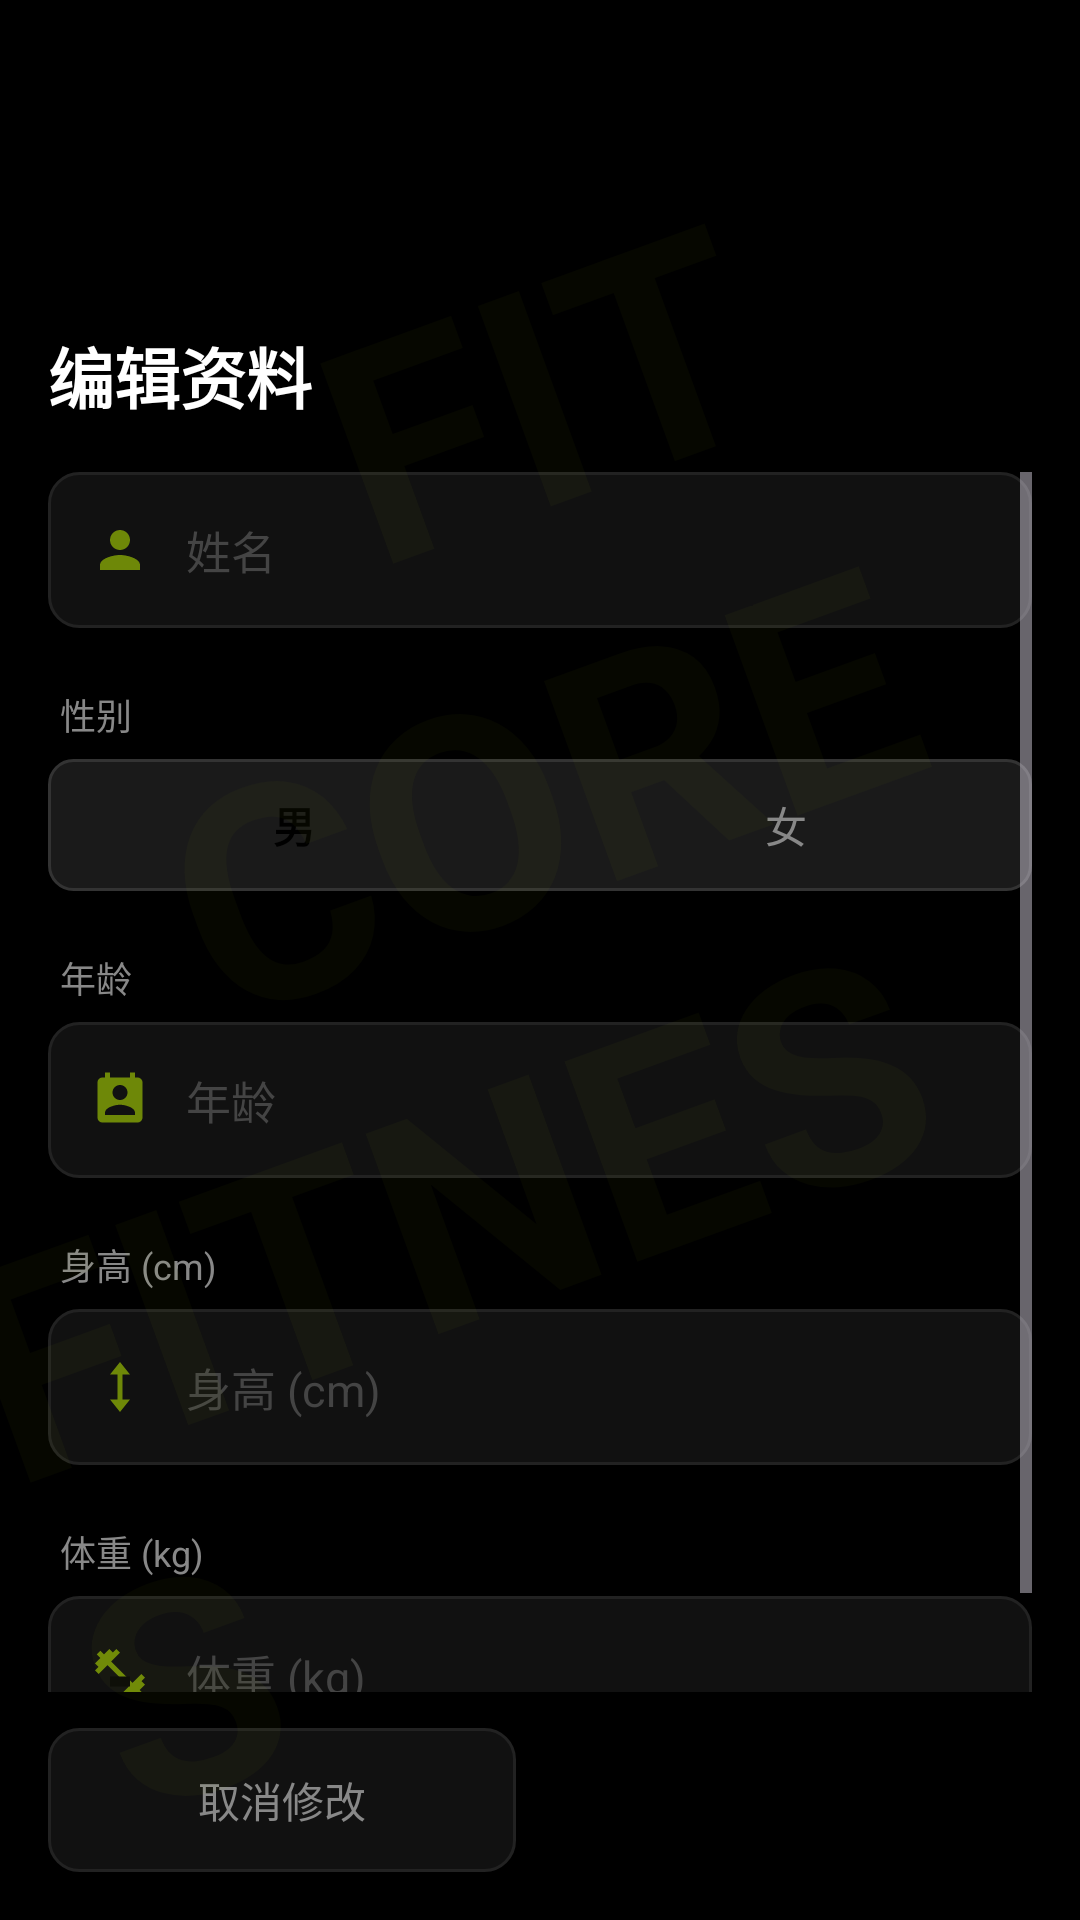

The Android layout XML behind this screen, and the referenced resources:
<!-- AndroidManifest.xml: application theme Theme.FitCore -->
<!-- res/layout/activity_edit_profile.xml -->
<?xml version="1.0" encoding="utf-8"?>
<FrameLayout xmlns:android="http://schemas.android.com/apk/res/android"
    xmlns:app="http://schemas.android.com/apk/res-auto"
    android:layout_width="match_parent"
    android:layout_height="match_parent"
    android:background="@color/background">

<LinearLayout
    android:layout_width="match_parent"
    android:layout_height="match_parent"
    android:orientation="vertical"
    android:padding="16dp">

    <View
        android:layout_width="0dp"
        android:layout_height="0dp"
        android:layout_weight="0.2" />

    <TextView
        android:layout_width="wrap_content"
        android:layout_height="wrap_content"
        android:layout_marginTop="12dp"
        android:text="编辑资料"
        android:textColor="@color/text_primary"
        android:textSize="22sp"
        android:textStyle="bold" />

    <ScrollView
        android:layout_width="match_parent"
        android:layout_height="0dp"
        android:layout_weight="1"
        android:layout_marginTop="16dp">

        <LinearLayout
            android:layout_width="match_parent"
            android:layout_height="wrap_content"
            android:orientation="vertical">

            
            <LinearLayout android:layout_width="match_parent" android:layout_height="wrap_content"
                android:gravity="center_vertical" android:orientation="horizontal"
                android:background="@drawable/bg_card" android:paddingHorizontal="14dp"
                android:paddingVertical="2dp">
                <ImageView android:layout_width="20dp" android:layout_height="20dp"
                    android:src="@drawable/ic_user_circle" android:alpha="0.5" />
                <EditText android:id="@+id/et_edit_name" android:layout_width="0dp"
                    android:layout_height="48dp" android:layout_marginStart="12dp"
                    android:layout_weight="1" android:background="@null"
                    android:hint="姓名" android:textColorHint="@color/text_muted"
                    android:textColor="@color/text_primary" android:textSize="15sp" />
            </LinearLayout>

            
            <TextView android:layout_width="wrap_content" android:layout_height="wrap_content"
                android:layout_marginTop="20dp" android:layout_marginStart="4dp"
                android:text="性别" android:textColor="@color/text_secondary" android:textSize="12sp" />

            <LinearLayout android:layout_width="match_parent" android:layout_height="44dp"
                android:layout_marginTop="6dp" android:background="@drawable/bg_toggle"
                android:orientation="horizontal">
                <TextView android:id="@+id/tab_male" android:layout_width="0dp"
                    android:layout_height="match_parent" android:layout_weight="1"
                    android:gravity="center" android:text="男" android:textColor="@color/black"
                    android:textSize="14sp" android:textStyle="bold"
                    android:background="@drawable/bg_toggle_active"
                    android:clickable="true" android:focusable="true" />
                <TextView android:id="@+id/tab_female" android:layout_width="0dp"
                    android:layout_height="match_parent" android:layout_weight="1"
                    android:gravity="center" android:text="女" android:textColor="@color/text_secondary"
                    android:textSize="14sp" android:clickable="true" android:focusable="true" />
            </LinearLayout>

            
            <TextView android:layout_width="wrap_content" android:layout_height="wrap_content"
                android:layout_marginTop="20dp" android:layout_marginStart="4dp"
                android:text="年龄" android:textColor="@color/text_secondary" android:textSize="12sp" />

            <LinearLayout android:layout_width="match_parent" android:layout_height="wrap_content"
                android:layout_marginTop="6dp" android:gravity="center_vertical"
                android:orientation="horizontal" android:background="@drawable/bg_card"
                android:paddingHorizontal="14dp" android:paddingVertical="2dp">
                <ImageView android:layout_width="20dp" android:layout_height="20dp"
                    android:src="@drawable/ic_age" android:alpha="0.5" />
                <EditText android:id="@+id/et_edit_age" android:layout_width="0dp"
                    android:layout_height="48dp" android:layout_marginStart="12dp"
                    android:layout_weight="1" android:background="@null" android:hint="年龄"
                    android:inputType="number" android:textColorHint="@color/text_muted"
                    android:textColor="@color/text_primary" android:textSize="15sp" />
            </LinearLayout>

            
            <TextView android:layout_width="wrap_content" android:layout_height="wrap_content"
                android:layout_marginTop="20dp" android:layout_marginStart="4dp"
                android:text="身高 (cm)" android:textColor="@color/text_secondary" android:textSize="12sp" />

            <LinearLayout android:layout_width="match_parent" android:layout_height="wrap_content"
                android:layout_marginTop="6dp" android:gravity="center_vertical"
                android:orientation="horizontal" android:background="@drawable/bg_card"
                android:paddingHorizontal="14dp" android:paddingVertical="2dp">
                <ImageView android:layout_width="20dp" android:layout_height="20dp"
                    android:src="@drawable/ic_height" android:alpha="0.5" />
                <EditText android:id="@+id/et_edit_height" android:layout_width="0dp"
                    android:layout_height="48dp" android:layout_marginStart="12dp"
                    android:layout_weight="1" android:background="@null" android:hint="身高 (cm)"
                    android:inputType="numberDecimal" android:textColorHint="@color/text_muted"
                    android:textColor="@color/text_primary" android:textSize="15sp" />
            </LinearLayout>

            
            <TextView android:layout_width="wrap_content" android:layout_height="wrap_content"
                android:layout_marginTop="20dp" android:layout_marginStart="4dp"
                android:text="体重 (kg)" android:textColor="@color/text_secondary" android:textSize="12sp" />

            <LinearLayout android:layout_width="match_parent" android:layout_height="wrap_content"
                android:layout_marginTop="6dp" android:gravity="center_vertical"
                android:orientation="horizontal" android:background="@drawable/bg_card"
                android:paddingHorizontal="14dp" android:paddingVertical="2dp">
                <ImageView android:layout_width="20dp" android:layout_height="20dp"
                    android:src="@drawable/ic_weight" android:alpha="0.5" />
                <EditText android:id="@+id/et_edit_weight" android:layout_width="0dp"
                    android:layout_height="48dp" android:layout_marginStart="12dp"
                    android:layout_weight="1" android:background="@null" android:hint="体重 (kg)"
                    android:inputType="numberDecimal" android:textColorHint="@color/text_muted"
                    android:textColor="@color/text_primary" android:textSize="15sp" />
            </LinearLayout>

            <View android:layout_width="match_parent" android:layout_height="16dp" />
        </LinearLayout>
    </ScrollView>

    <LinearLayout
        android:layout_width="match_parent"
        android:layout_height="wrap_content"
        android:layout_marginTop="12dp"
        android:orientation="horizontal">

        <androidx.appcompat.widget.AppCompatButton
            android:id="@+id/btn_cancel_edit"
            android:layout_width="0dp"
            android:layout_height="48dp"
            android:layout_weight="1"
            android:layout_marginEnd="8dp"
            android:background="@drawable/bg_card"
            android:text="取消修改"
            android:textColor="@color/text_secondary"
            android:textSize="14sp" />

        <androidx.appcompat.widget.AppCompatButton
            android:id="@+id/btn_save_profile"
            android:layout_width="0dp"
            android:layout_height="48dp"
            android:layout_weight="1"
            android:layout_marginStart="8dp"
            android:background="@drawable/bg_accent_btn"
            android:text="保存修改"
            android:textColor="@color/black"
            android:textSize="14sp"
            android:textStyle="bold" />
    </LinearLayout>
</LinearLayout>

    <include layout="@layout/watermark_bg" />

</FrameLayout>
<!-- res/layout/watermark_bg.xml (included above) -->
<?xml version="1.0" encoding="utf-8"?>
<LinearLayout xmlns:android="http://schemas.android.com/apk/res/android"
    android:layout_width="match_parent"
    android:layout_height="match_parent"
    android:gravity="center"
    android:orientation="vertical"
    android:clickable="false"
    android:focusable="false">

    <TextView
        android:layout_width="wrap_content"
        android:layout_height="wrap_content"
        android:text="FIT"
        android:textSize="100sp"
        android:textStyle="bold"
        android:textColor="@color/accent"
        android:alpha="0.03"
        android:rotation="-20"
        android:clickable="false"
        android:focusable="false" />

    <TextView
        android:layout_width="wrap_content"
        android:layout_height="wrap_content"
        android:text="CORE"
        android:textSize="100sp"
        android:textStyle="bold"
        android:textColor="@color/accent"
        android:alpha="0.03"
        android:rotation="-20"
        android:clickable="false"
        android:focusable="false" />

    <TextView
        android:layout_width="wrap_content"
        android:layout_height="wrap_content"
        android:text="FITNESS"
        android:textSize="100sp"
        android:textStyle="bold"
        android:textColor="@color/accent"
        android:alpha="0.03"
        android:rotation="-20"
        android:clickable="false"
        android:focusable="false" />

</LinearLayout>
<!-- resources referenced by this layout -->
<resources>
  <color name="accent">#FFCCFF00</color>
  <color name="background">#FF000000</color>
  <color name="black">#FF000000</color>
  <color name="text_muted">#FF444444</color>
  <color name="text_primary">#FFFFFFFF</color>
  <color name="text_secondary">#FF888888</color>
  <!-- drawable bg_card (drawable) -->
  <?xml version="1.0" encoding="utf-8"?>
  <shape xmlns:android="http://schemas.android.com/apk/res/android">
      <solid android:color="@color/surface" />
      <corners android:radius="10dp" />
      <stroke android:width="1dp" android:color="@color/border_light" />
  </shape>
  <!-- drawable bg_toggle (drawable) -->
  <?xml version="1.0" encoding="utf-8"?>
  <shape xmlns:android="http://schemas.android.com/apk/res/android">
      <solid android:color="@color/surface_variant" />
      <stroke android:width="1dp" android:color="@color/border" />
      <corners android:radius="8dp" />
  </shape>
  <!-- drawable ic_age (drawable) -->
  <vector xmlns:android="http://schemas.android.com/apk/res/android"
      android:width="20dp" android:height="20dp"
      android:viewportWidth="24" android:viewportHeight="24">
      <path android:fillColor="#CCFF00"
          android:pathData="M19,3h-1V1h-2v2H8V1H6v2H5c-1.11,0 -2,0.9 -2,2v14c0,1.1 0.89,2 2,2h14c1.1,0 2,-0.9 2,-2V5c0,-1.1 -0.9,-2 -2,-2zM12,6c1.66,0 3,1.34 3,3s-1.34,3 -3,3 -3,-1.34 -3,-3 1.34,-3 3,-3zM18,18H6v-1c0,-2 4,-3.1 6,-3.1s6,1.1 6,3.1v1z"/>
  </vector>
  <!-- drawable ic_height (drawable) -->
  <vector xmlns:android="http://schemas.android.com/apk/res/android"
      android:width="20dp" android:height="20dp"
      android:viewportWidth="24" android:viewportHeight="24">
      <path android:fillColor="#CCFF00"
          android:pathData="M12,2L8,7h3v10H8l4,5 4,-5h-3V7h3z"/>
  </vector>
  <!-- drawable ic_user_circle (drawable) -->
  <vector xmlns:android="http://schemas.android.com/apk/res/android"
      android:width="48dp"
      android:height="48dp"
      android:viewportWidth="24"
      android:viewportHeight="24">
      <path
          android:fillColor="#CCFF00"
          android:pathData="M12,12c2.21,0 4,-1.79 4,-4s-1.79,-4 -4,-4 -4,1.79 -4,4 1.79,4 4,4zM12,14c-2.67,0 -8,1.34 -8,4v2h16v-2c0,-2.66 -5.33,-4 -8,-4z"/>
  </vector>
  <!-- drawable ic_weight (drawable) -->
  <vector xmlns:android="http://schemas.android.com/apk/res/android"
      android:width="20dp" android:height="20dp"
      android:viewportWidth="24" android:viewportHeight="24">
      
      <path android:fillColor="#CCFF00"
          android:pathData="M20.57,14.86L22,13.43 20.57,12 17,15.57 8.43,7 12,3.43 10.57,2 9.14,3.43 7.71,2 5.57,4.14 4.14,2.71 2.71,4.14 4.14,5.57 2,7.71 3.43,9.14 2,10.57 3.43,12 7,8.43 15.57,17 12,20.57 13.43,22 14.86,20.57 16.29,22 18.43,19.86 19.86,21.29 21.29,19.86 19.86,18.43 22,16.29z"/>
      <path android:fillColor="#000000"
          android:pathData="M8,13h8v4h-8z"/>
  </vector>
  <style name="Theme.FitCore" parent="Base.Theme.FitCore" />
  <color name="surface">#FF111111</color>
  <color name="border_light">#FF222222</color>
  <color name="surface_variant">#FF1A1A1A</color>
  <color name="border">#FF333333</color>
  <style name="Base.Theme.FitCore" parent="Theme.Material3.Dark.NoActionBar">
          <item name="colorPrimary">@color/accent</item>
          <item name="colorOnPrimary">@color/black</item>
          <item name="colorPrimaryContainer">@color/accent_dark</item>
          <item name="colorOnPrimaryContainer">@color/black</item>
          <item name="colorSecondary">@color/accent</item>
          <item name="colorOnSecondary">@color/black</item>
          <item name="android:colorBackground">@color/background</item>
          <item name="colorSurface">@color/surface</item>
          <item name="colorOnSurface">@color/text_primary</item>
          <item name="android:statusBarColor">@color/black</item>
          <item name="android:navigationBarColor">@color/black</item>
          <item name="android:windowBackground">@color/background</item>
      </style>
  <color name="accent_dark">#AACCFF00</color>
</resources>
